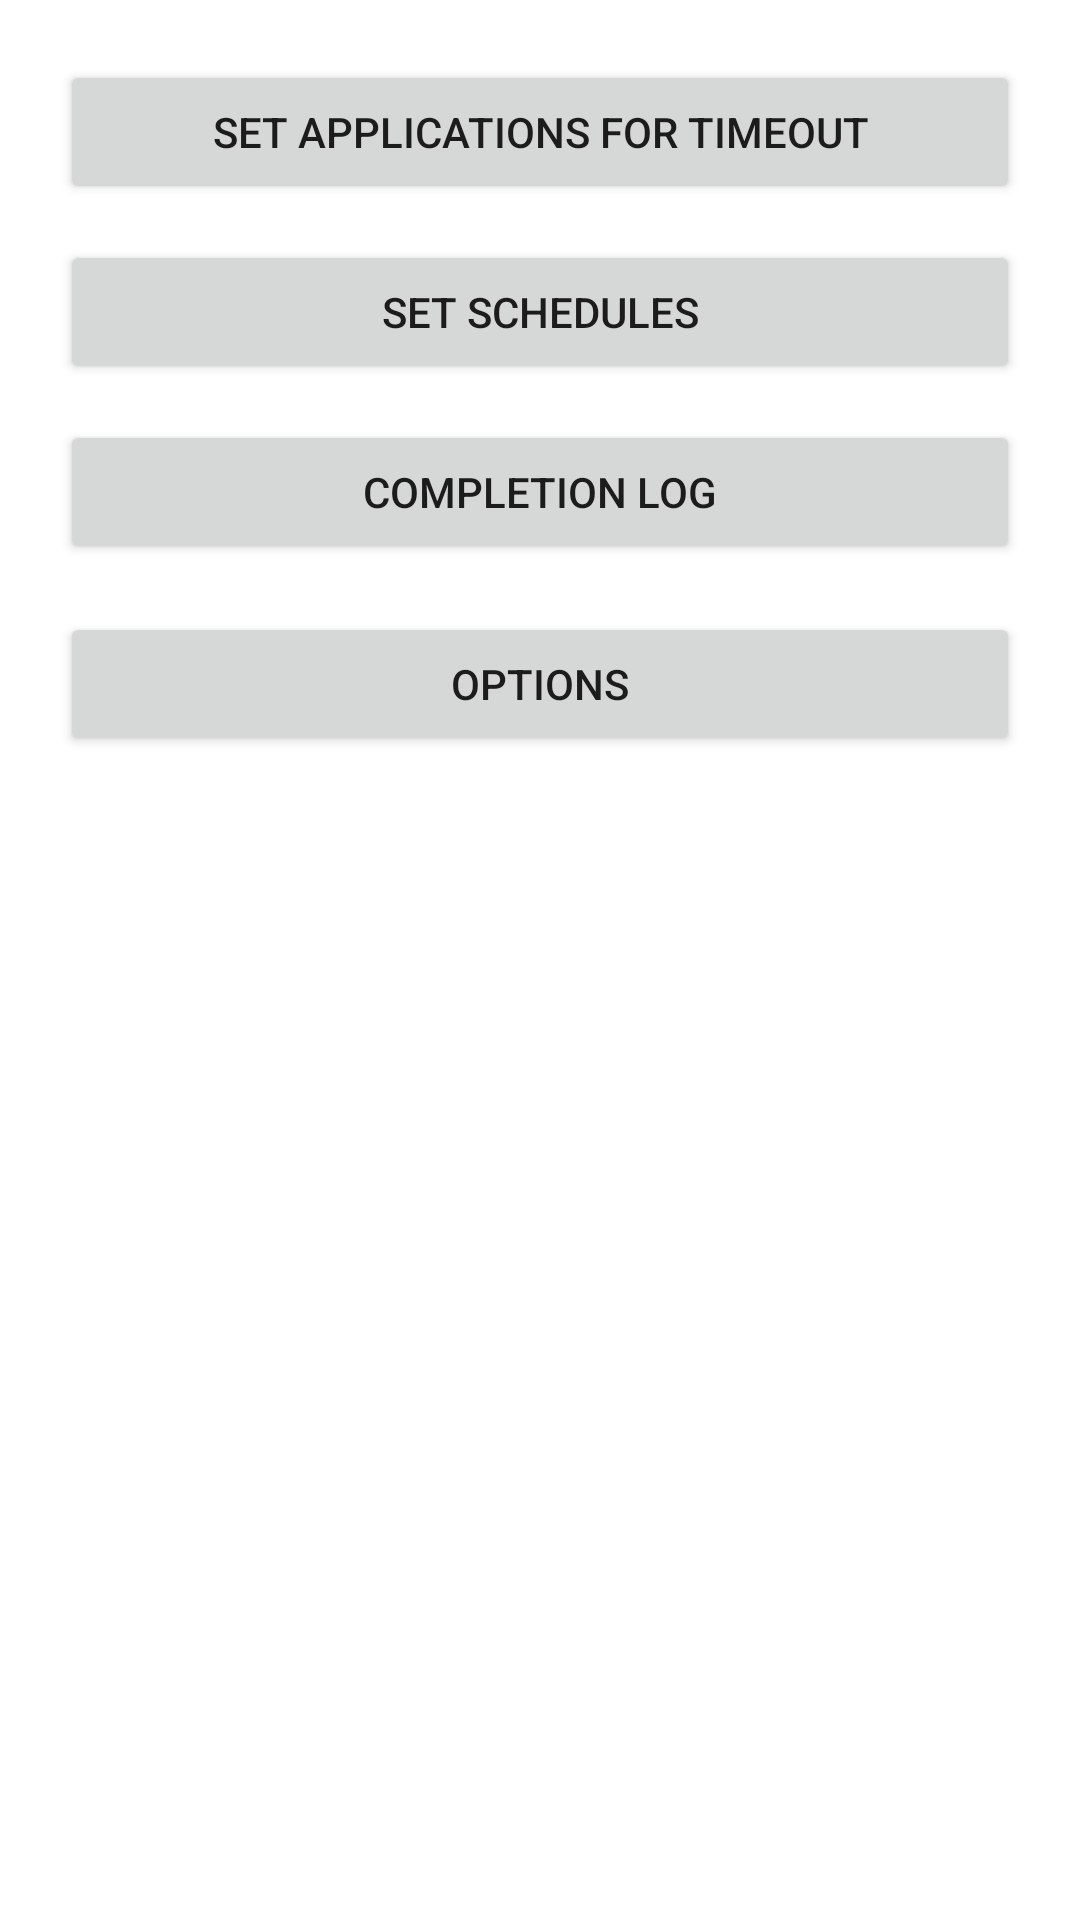

Write the Android layout XML for this screen, with the resource values it uses.
<!-- AndroidManifest.xml: application theme Theme.FocusLock2 -->
<!-- res/layout/activity_parent_dashboard.xml -->
<?xml version="1.0" encoding="utf-8"?>
<LinearLayout
    xmlns:android="http://schemas.android.com/apk/res/android"
    android:layout_width="match_parent"
    android:layout_height="match_parent"
    android:padding="20dp"
    android:orientation="vertical">

    <Button
        android:id="@+id/btnSetApps"
        android:text="@string/parent_dashboard_set_apps"
        android:layout_width="match_parent"
        android:layout_height="wrap_content"/>

    <Button
        android:id="@+id/btnSetSchedules"
        android:text="@string/parent_dashboard_set_schedules"
        android:layout_marginTop="12dp"
        android:layout_width="match_parent"
        android:layout_height="wrap_content"/>

    <Button
        android:id="@+id/btnCompletionLog"
        android:text="@string/parent_dashboard_completion_log"
        android:layout_marginTop="12dp"
        android:layout_width="match_parent"
        android:layout_height="wrap_content"/>

    <Button
        android:id="@+id/btnOptions"
        android:text="@string/parent_dashboard_options"
        android:layout_marginTop="16dp"
        android:layout_width="match_parent"
        android:layout_height="wrap_content"/>
</LinearLayout>
<!-- resources referenced by this layout -->
<resources>
  <string name="parent_dashboard_completion_log">COMPLETION LOG</string>
  <string name="parent_dashboard_options">OPTIONS</string>
  <string name="parent_dashboard_set_apps">SET APPLICATIONS FOR TIMEOUT</string>
  <string name="parent_dashboard_set_schedules">SET SCHEDULES</string>
  <style name="Theme.FocusLock2" parent="Theme.AppCompat.Light.NoActionBar">
          <item name="colorPrimary">@color/colorPrimary</item>
          <item name="colorPrimaryDark">@color/colorPrimaryDark</item>
          <item name="colorAccent">@color/colorAccent</item>
          <item name="android:windowBackground">@color/colorBackground</item>
      </style>
  <!-- not gathered from this repository: default colours our renderer supplied (Android Studio template values) -->
  <color name="colorPrimary">#FF6200EE</color>
  <color name="colorPrimaryDark">#FF3700B3</color>
  <color name="colorAccent">#FF03DAC5</color>
</resources>
